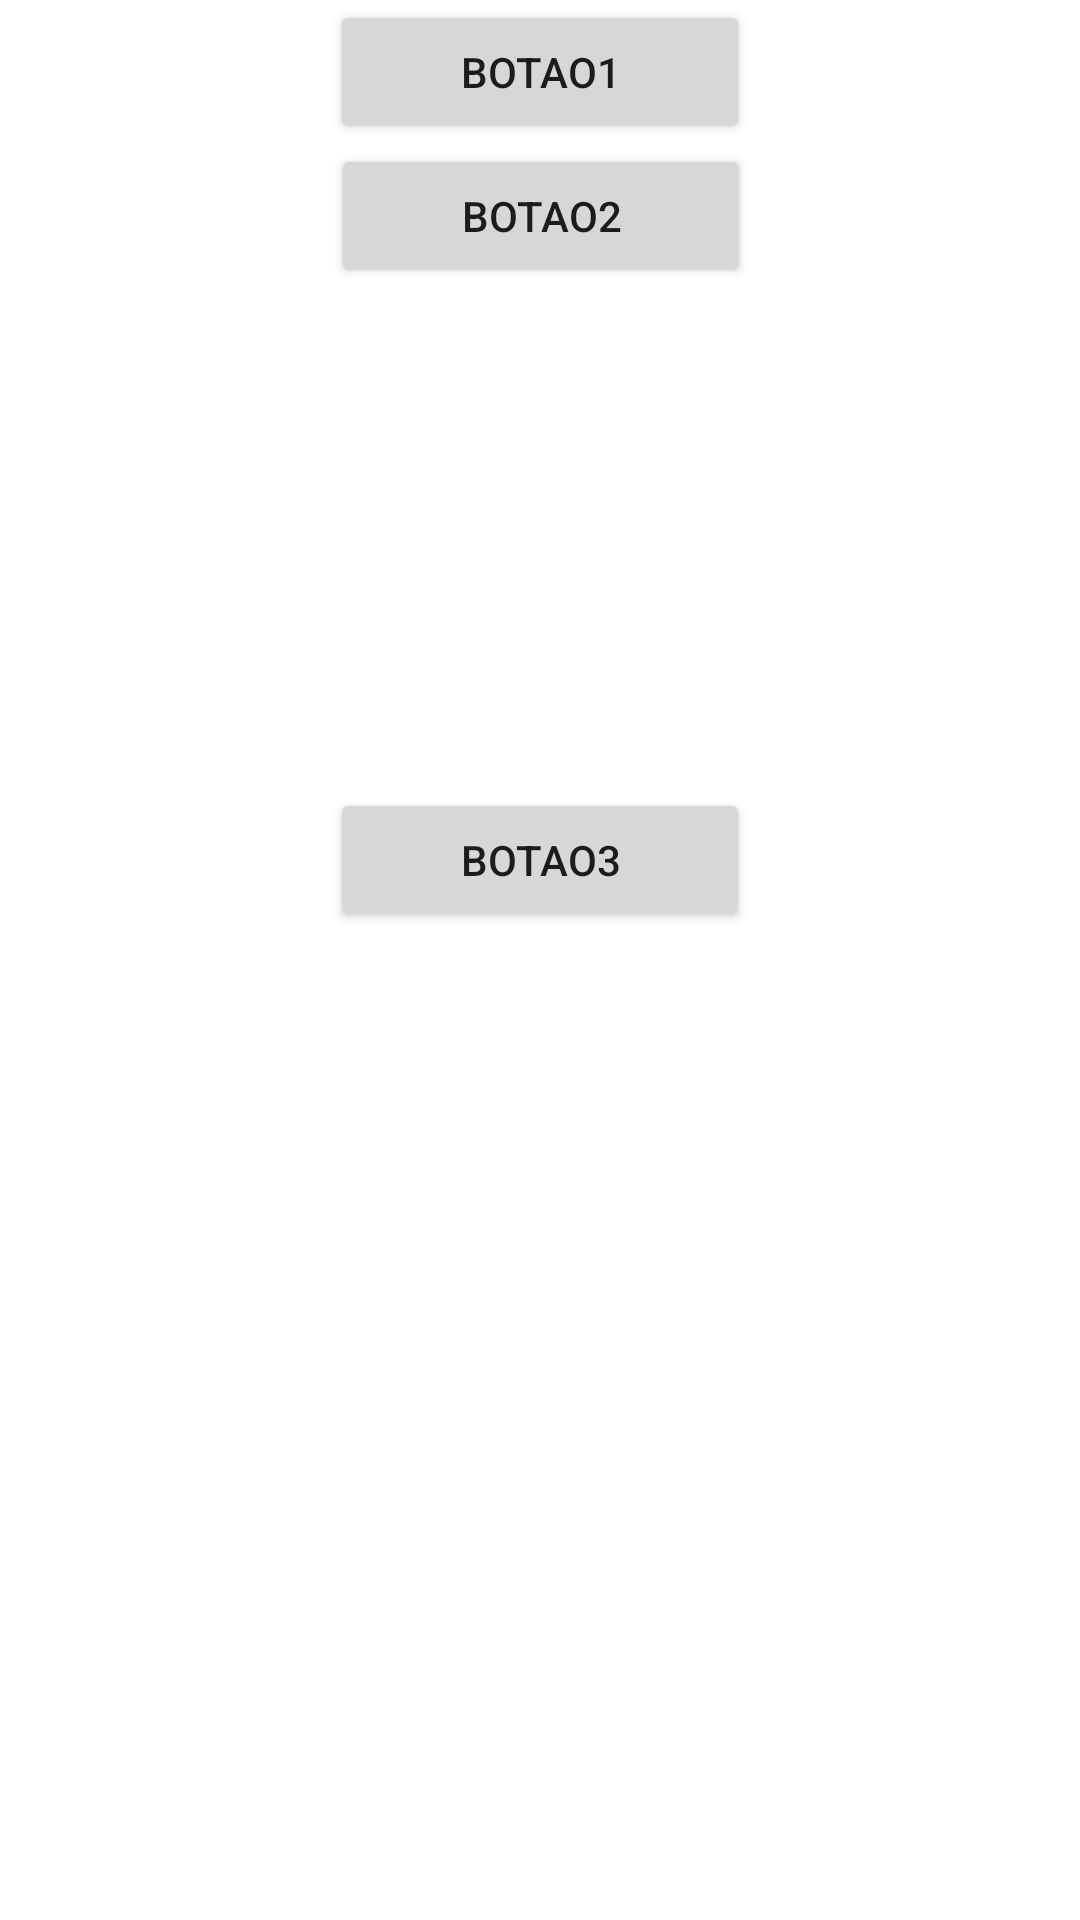

Write the Android layout XML for this screen, with the resource values it uses.
<!-- AndroidManifest.xml: application theme Theme.NavegationApp -->
<!-- res/layout/fragment_home.xml -->
<?xml version="1.0" encoding="utf-8"?>
<androidx.constraintlayout.widget.ConstraintLayout xmlns:android="http://schemas.android.com/apk/res/android"
    xmlns:app="http://schemas.android.com/apk/res-auto"
    xmlns:tools="http://schemas.android.com/tools"
    android:layout_width="match_parent"
    android:layout_height="match_parent"
    tools:context=".ui.home.HomeFragment">

    <TextView
        android:id="@+id/text_home"
        android:layout_width="match_parent"
        android:layout_height="wrap_content"
        android:layout_marginStart="8dp"
        android:layout_marginTop="8dp"
        android:layout_marginEnd="8dp"
        android:textAlignment="center"
        android:textSize="20sp"
        app:layout_constraintBottom_toBottomOf="parent"
        app:layout_constraintEnd_toEndOf="parent"
        app:layout_constraintStart_toStartOf="parent"
        app:layout_constraintTop_toTopOf="parent" />

    <Button
        android:id="@+id/botao1"
        android:layout_width="140dp"
        android:layout_height="wrap_content"
        android:text="BOTAO1"
        app:layout_constraintEnd_toEndOf="parent"
        app:layout_constraintStart_toStartOf="parent"
        app:layout_constraintTop_toTopOf="parent" />

    <Button
        android:id="@+id/botao2"
        android:layout_width="140dp"
        android:layout_height="wrap_content"
        android:text="BOTAO2"
        app:layout_constraintBottom_toTopOf="@+id/botao2"
        app:layout_constraintEnd_toEndOf="parent"
        app:layout_constraintHorizontal_bias="0.501"
        app:layout_constraintStart_toStartOf="parent"
        app:layout_constraintTop_toBottomOf="@+id/botao1" />

    <Button
        android:id="@+id/botao3"
        android:layout_width="140dp"
        android:layout_height="wrap_content"
        android:text="BOTAO3"
        app:layout_constraintBottom_toTopOf="@+id/text_home"
        app:layout_constraintEnd_toEndOf="parent"
        app:layout_constraintStart_toStartOf="parent" />


</androidx.constraintlayout.widget.ConstraintLayout>
<!-- resources referenced by this layout -->
<resources>
  <style name="Theme.NavegationApp" parent="Theme.MaterialComponents.DayNight.DarkActionBar">
          
          <item name="colorPrimary">@color/purple_500</item>
          <item name="colorPrimaryVariant">@color/purple_700</item>
          <item name="colorOnPrimary">@color/white</item>
          
          <item name="colorSecondary">@color/teal_200</item>
          <item name="colorSecondaryVariant">@color/teal_700</item>
          <item name="colorOnSecondary">@color/black</item>
          
          <item name="android:statusBarColor" tools:targetApi="l">?attr/colorPrimaryVariant</item>
          
      </style>
  <!-- not gathered from this repository: default colours our renderer supplied (Android Studio template values) -->
  <color name="purple_500">#FF6200EE</color>
  <color name="purple_700">#FF3700B3</color>
  <color name="teal_200">#FF03DAC5</color>
  <color name="teal_700">#FF018786</color>
  <color name="black">#FF000000</color>
  <color name="white">#FFFFFFFF</color>
</resources>
